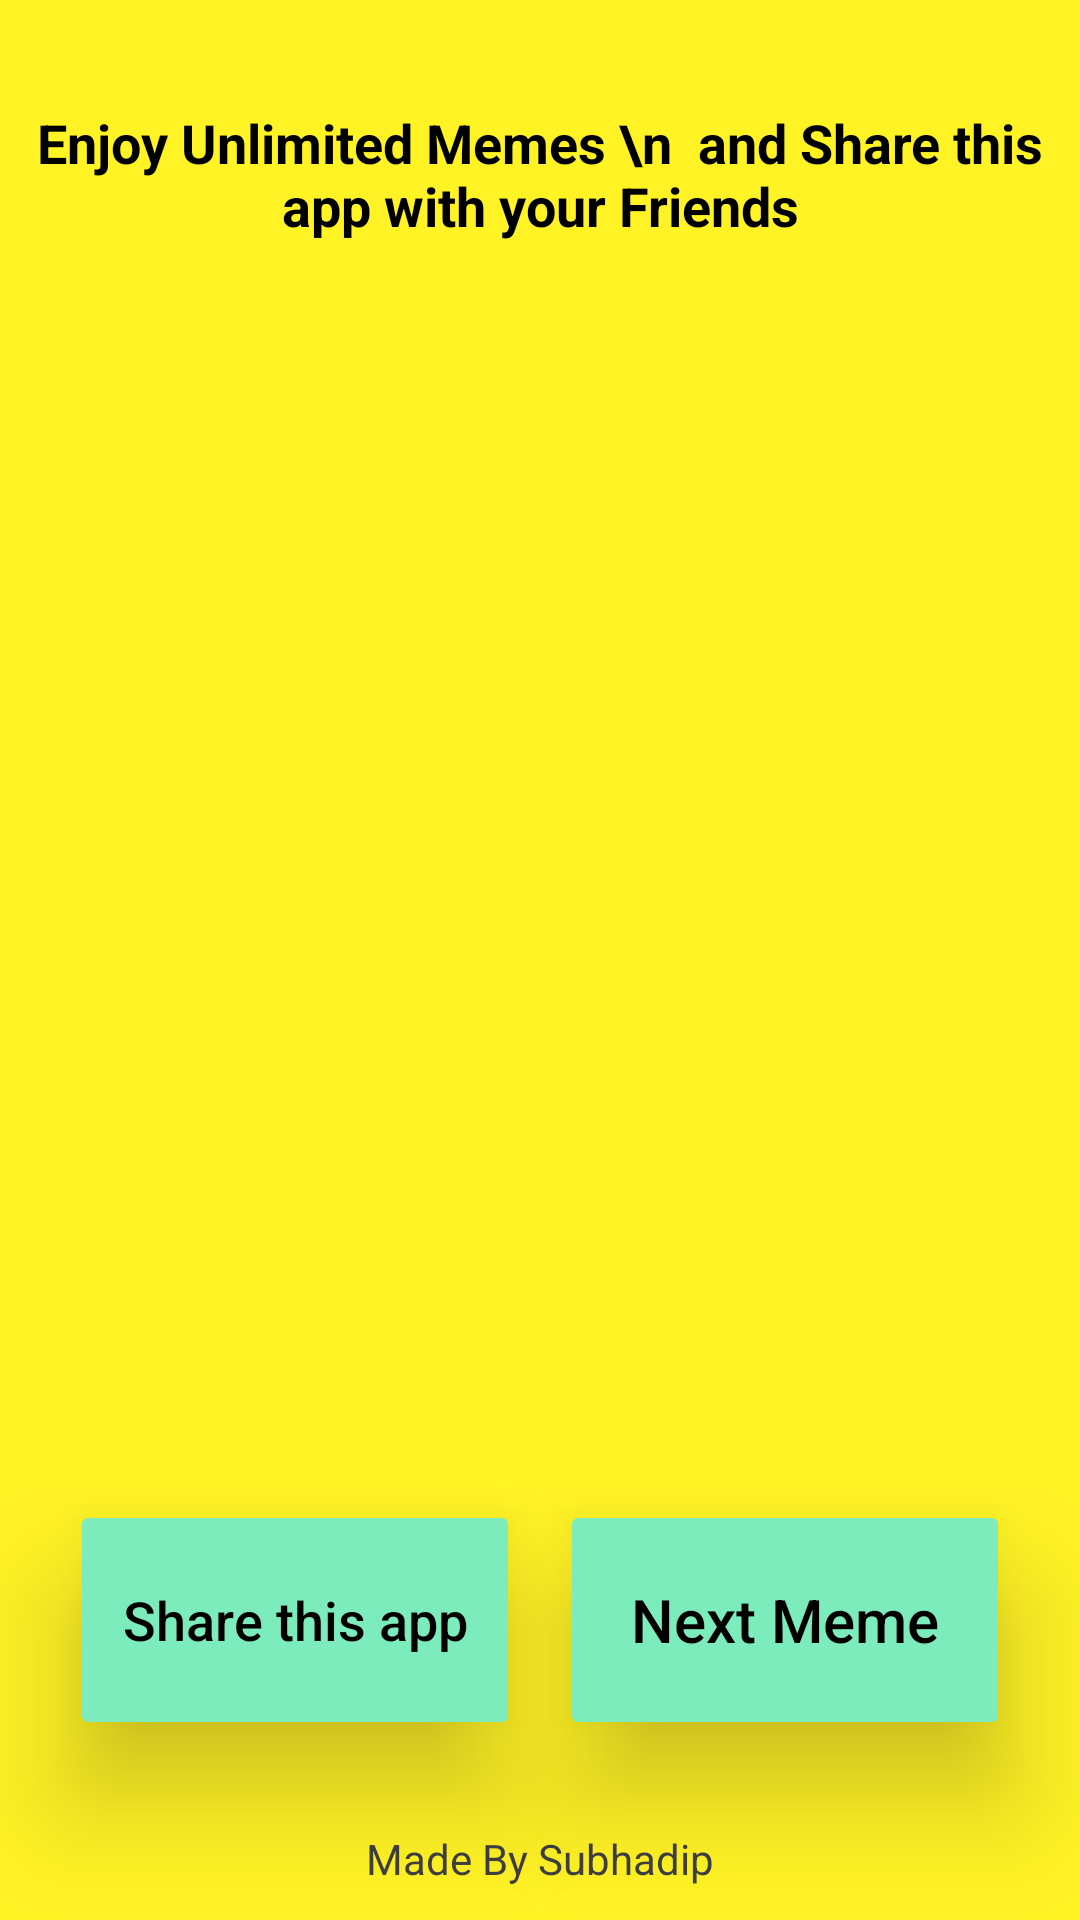

Reconstruct the res/layout file that produces this screen, plus the resources it refers to.
<!-- AndroidManifest.xml: application theme Theme.MemeStore -->
<!-- res/layout/activity_main.xml -->
<?xml version="1.0" encoding="utf-8"?>
<androidx.constraintlayout.widget.ConstraintLayout xmlns:android="http://schemas.android.com/apk/res/android"
    xmlns:app="http://schemas.android.com/apk/res-auto"
    xmlns:tools="http://schemas.android.com/tools"
    android:layout_width="match_parent"
    android:layout_height="match_parent"
    tools:context=".MainActivity"
    android:background="@drawable/bg_yellow_solid"
    >

    <TextView
        android:layout_width="wrap_content"
        android:layout_height="wrap_content"
        app:layout_constraintTop_toTopOf="parent"
        app:layout_constraintLeft_toLeftOf="parent"
        app:layout_constraintRight_toRightOf="parent"
        app:layout_constraintBottom_toTopOf="@id/image"
        android:text="Enjoy Unlimited Memes \n  and Share this app with your Friends"
        android:textColor="@color/black"
        android:textAlignment="center"
        android:textStyle="bold"
        android:textSize="18sp"
        android:layout_marginLeft="10dp"
        android:layout_marginRight="10dp"
        android:layout_marginTop="28dp"

        />

   <ImageView
       android:id="@+id/image"
       android:layout_width="360dp"
       android:layout_height="360dp"
       android:src="@drawable/ic_launcher_background"
       app:layout_constraintTop_toTopOf="parent"
       app:layout_constraintLeft_toLeftOf="parent"
       app:layout_constraintRight_toRightOf="parent"
       app:layout_constraintBottom_toTopOf="@id/shareBtn"
       android:layout_marginBottom="5dp"
       android:layout_marginLeft="10dp"
       android:layout_marginRight="10dp"
       android:layout_marginTop="40dp"
       android:padding="5dp"
       />
    <ProgressBar
        android:id="@+id/progress"
        android:layout_width="80dp"
        android:layout_height="80dp"
        app:layout_constraintTop_toTopOf="@id/image"
        app:layout_constraintLeft_toLeftOf="@id/image"
        app:layout_constraintRight_toRightOf="@id/image"
        app:layout_constraintBottom_toBottomOf="@id/image"
        android:visibility="invisible"
        android:translationZ="10dp"
        android:indeterminateTint="#03AF34"


        />
    <Button
        android:id="@+id/shareBtn"
        android:layout_width="150dp"
        android:layout_height="80dp"
        app:layout_constraintBottom_toBottomOf="parent"
        app:layout_constraintLeft_toLeftOf="parent"
        app:layout_constraintRight_toLeftOf="@id/nextBtn"
        android:layout_marginBottom="60dp"
        android:text="Share this app"
        android:layout_marginLeft="10dp"
        android:translationZ="20dp"
        android:textAllCaps="false"
        android:textSize="18sp"
        android:padding="10dp"

        android:backgroundTint="#7CECBC"
        android:textColor="@color/black"
        />


    <Button
        android:id="@+id/nextBtn"
        android:layout_width="150dp"
        android:layout_height="80dp"
        app:layout_constraintRight_toRightOf="parent"
        app:layout_constraintLeft_toRightOf="@id/shareBtn"
        app:layout_constraintBottom_toBottomOf="parent"
        android:layout_marginBottom="60dp"
        android:text="Next Meme"
        android:translationZ="20dp"
        android:layout_marginRight="10dp"
        android:textAllCaps="false"
        android:textSize="20sp"
        android:backgroundTint="#7CECBC"
        android:textColor="@color/black"
        android:padding="10dp"
        />

    <TextView
        android:layout_width="wrap_content"
        android:layout_height="wrap_content"
        android:text="Made By Subhadip"
        android:textColor="#403F3F"
        app:layout_constraintTop_toBottomOf="@id/shareBtn"
        app:layout_constraintLeft_toLeftOf="parent"
        app:layout_constraintRight_toRightOf="parent"
        android:layout_marginTop="30dp"
        android:gravity="center"
        android:textSize="14sp"
        />


</androidx.constraintlayout.widget.ConstraintLayout>
<!-- resources referenced by this layout -->
<resources>
  <color name="black">#FF000000</color>
  <!-- drawable bg_yellow_solid (drawable) -->
  <?xml version="1.0" encoding="utf-8"?>
  <selector xmlns:android="http://schemas.android.com/apk/res/android">
      <item >
          <shape android:shape="rectangle" >
              <gradient android:angle="90" android:startColor="@color/yellow" android:endColor="@color/yellow" android:type="linear"/>
  
          </shape>
  
  
  
      </item>
  </selector>
  <style name="Theme.MemeStore" parent="Theme.MaterialComponents.DayNight.NoActionBar">
          
          <item name="colorPrimary">@color/purple_500</item>
          <item name="colorPrimaryVariant">@color/purple_700</item>
          <item name="colorOnPrimary">@color/white</item>
          
          <item name="colorSecondary">@color/teal_200</item>
          <item name="colorSecondaryVariant">@color/teal_700</item>
          <item name="colorOnSecondary">@color/black</item>
          
          <item name="android:statusBarColor" tools:targetApi="l">?attr/colorPrimaryVariant</item>
          
      </style>
  <color name="yellow">#FFF225</color>
  <color name="purple_500">#FF6200EE</color>
  <color name="purple_700">#FF3700B3</color>
  <color name="white">#FFFFFFFF</color>
  <color name="teal_200">#FF03DAC5</color>
  <color name="teal_700">#FF018786</color>
</resources>
